Run: headless pygame with SDL's dummy video driver; simulated clock (each Clock.tick advances the game by its frame time, no real sleeping); random seed 0; keys injected as events and as key.get_pressed() state; no mouse input.
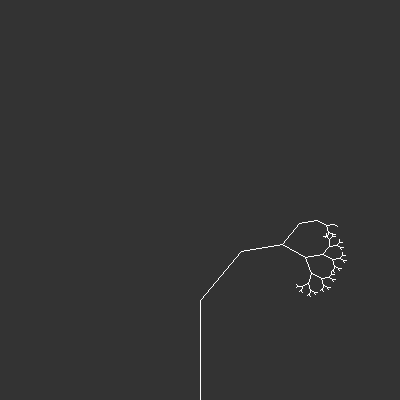
Frame 1 of 4 · flips 1–60 · no input
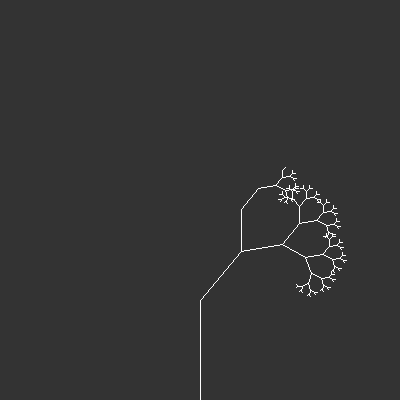
Frame 2 of 4 · flips 61–180 · tapped SPACE, RETURN · held RIGHT (→), D
Frame 3 of 4 · flips 181–300 · held DOWN (↓), S · screen unchanged from frame 2, image omitted
Frame 4 of 4 · flips 301–420 · held LEFT (←), A, UP (↑), W · screen unchanged from frame 3, image omitted

The pygame program that drew these frames:

import pygame
import math
from pygame.locals import *

# ---------------------------------------------------------------------------------------------------------------------

WHITE = (255, 255, 255)
BLACK = (0, 0, 0)

# ---------------------------------------------------------------------------------------------------------------------

pygame.init()
pygame.display.set_caption("My Awesome Fractal Tree")
SCREEN_SIZE = (400, 400)
WIDTH, HEIGHT = SCREEN_SIZE
screen = pygame.display.set_mode(SCREEN_SIZE, 0, 32)

# ---------------------------------------------------------------------------------------------------------------------

class Vector():

    def __init__(self, magnitude, phase):
        self.magnitude = magnitude
        self.phase = phase          # dalam degree

    def get_x(self):
        return int(self.magnitude * math.cos(math.radians(self.phase)))

    def get_y(self):
        return int(self.magnitude * math.sin(math.radians(self.phase)))

    def coord(self):
        return (self.magnitude, self.phase)

def update(coord):
    global WIDTH, HEIGHT
    x, y = coord
    return (x + WIDTH // 2, -y + HEIGHT)

# ---------------------------------------------------------------------------------------------------------------------

init_magnitude = 100
init_phase = 90
phase_change = 40
magnitude_change = 0.65
bucket = [((0, 0), Vector(init_magnitude, init_phase))]
screen.fill((51, 51, 51))
magnitude = init_magnitude
while True:
    try:
        start_pos, branch = bucket.pop()
        magnitude, phase = branch.coord()
        x, y = start_pos
        end_pos = (x + branch.get_x(), y + branch.get_y())
        pygame.draw.line(screen, WHITE, update(start_pos), update(end_pos))

        if magnitude > 4:
            bucket.append((end_pos, Vector(magnitude * magnitude_change, phase + phase_change)))
            bucket.append((end_pos, Vector(magnitude * magnitude_change, phase - phase_change)))

        else:
            start_pos, branch = bucket.pop()
            magnitude, phase = branch.coord()
            x, y = start_pos
            end_pos = (x + branch.get_x(), y + branch.get_y())
            pygame.draw.line(screen, WHITE, update(start_pos), update(end_pos))

    except IndexError:
        pass


    for event in pygame.event.get():
        if event.type == pygame.KEYDOWN:
            if event.key == 273 and magnitude_change != 0.95:
                magnitude_change += 0.05
            if event.key == 274 and magnitude_change != 0.05:
                magnitude_change -= 0.05
            if event.key == 275 and phase_change != 90:
                phase_change += 10
            if event.key == 276 and phase_change != 10:
                phase_change -= 10

            bucket = [((0, 0), Vector(init_magnitude, init_phase))]
            screen.fill((51, 51, 51))
            magnitude = init_magnitude

        if event.type == QUIT:
            pygame.quit()
            exit()

    pygame.display.update()
